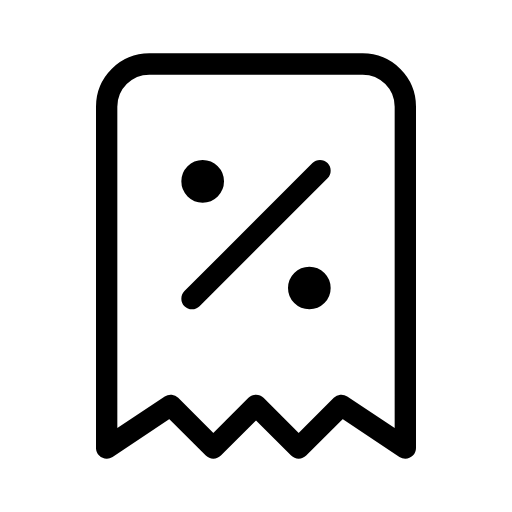
t = 0.00 s
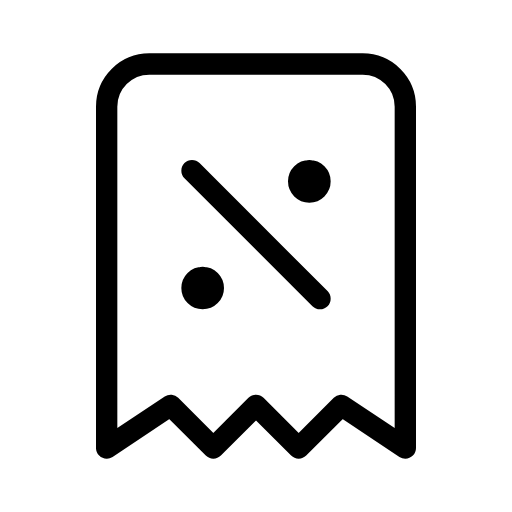
t = 0.60 s
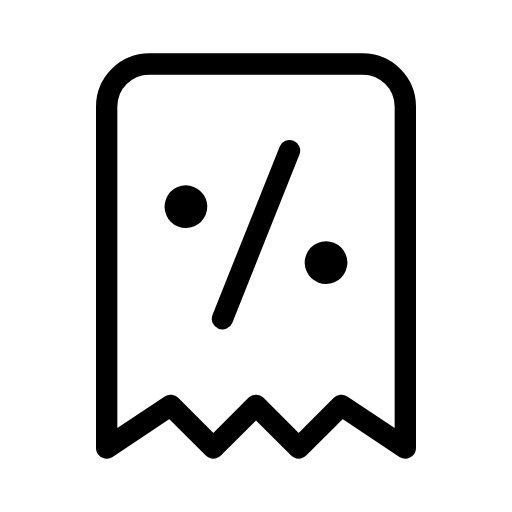
t = 0.90 s
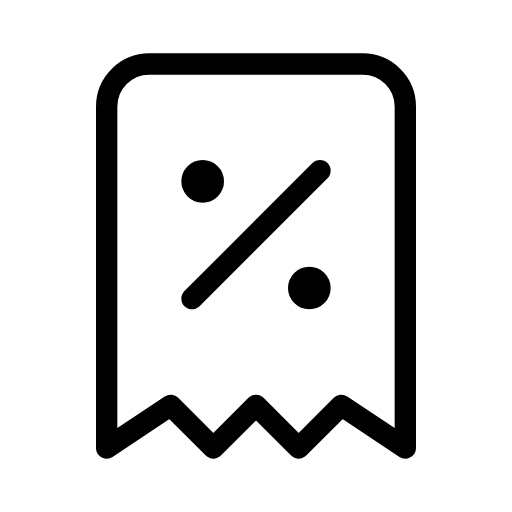
t = 1.65 s
t = 2.10 s: frame unchanged from t = 1.65 s, image omitted
t = 2.55 s: frame unchanged from t = 1.65 s, image omitted

The animated SVG that drew these frames (rendered in a browser with its animation timeline set to each time). Animation: 1 SMIL element (animateTransform=1); one cycle of 3.00 s, repeats indefinitely.

<svg xmlns="http://www.w3.org/2000/svg" width="24" height="24" viewBox="0 0 24 24" fill="none" stroke="currentColor"
     stroke-width="1" stroke-linecap="round" stroke-linejoin="round"
     class="icon icon-tabler icons-tabler-animated icon-tabler-receipt-tax">
    <path stroke="none" d="M0 0h24v24H0z" fill="none"/>
    <g>
        <animateTransform attributeName="transform" type="rotate" values="0 12 11;180 12 11;180 12 11" keyTimes="0;0.4;1" dur="3s" repeatCount="indefinite" calcMode="spline" keySplines="0.42 0 0.58 1;0.42 0 0.58 1"/>
        <path d="M9 14l6 -6"/>
        <path d="M9 8.5a.5 .5 0 1 0 1 0a.5 .5 0 1 0 -1 0" fill="currentColor"/>
        <path d="M14 13.5a.5 .5 0 1 0 1 0a.5 .5 0 1 0 -1 0" fill="currentColor"/>
    </g>
    <path d="M5 21v-16a2 2 0 0 1 2 -2h10a2 2 0 0 1 2 2v16l-3 -2l-2 2l-2 -2l-2 2l-2 -2l-3 2"/>
</svg>
